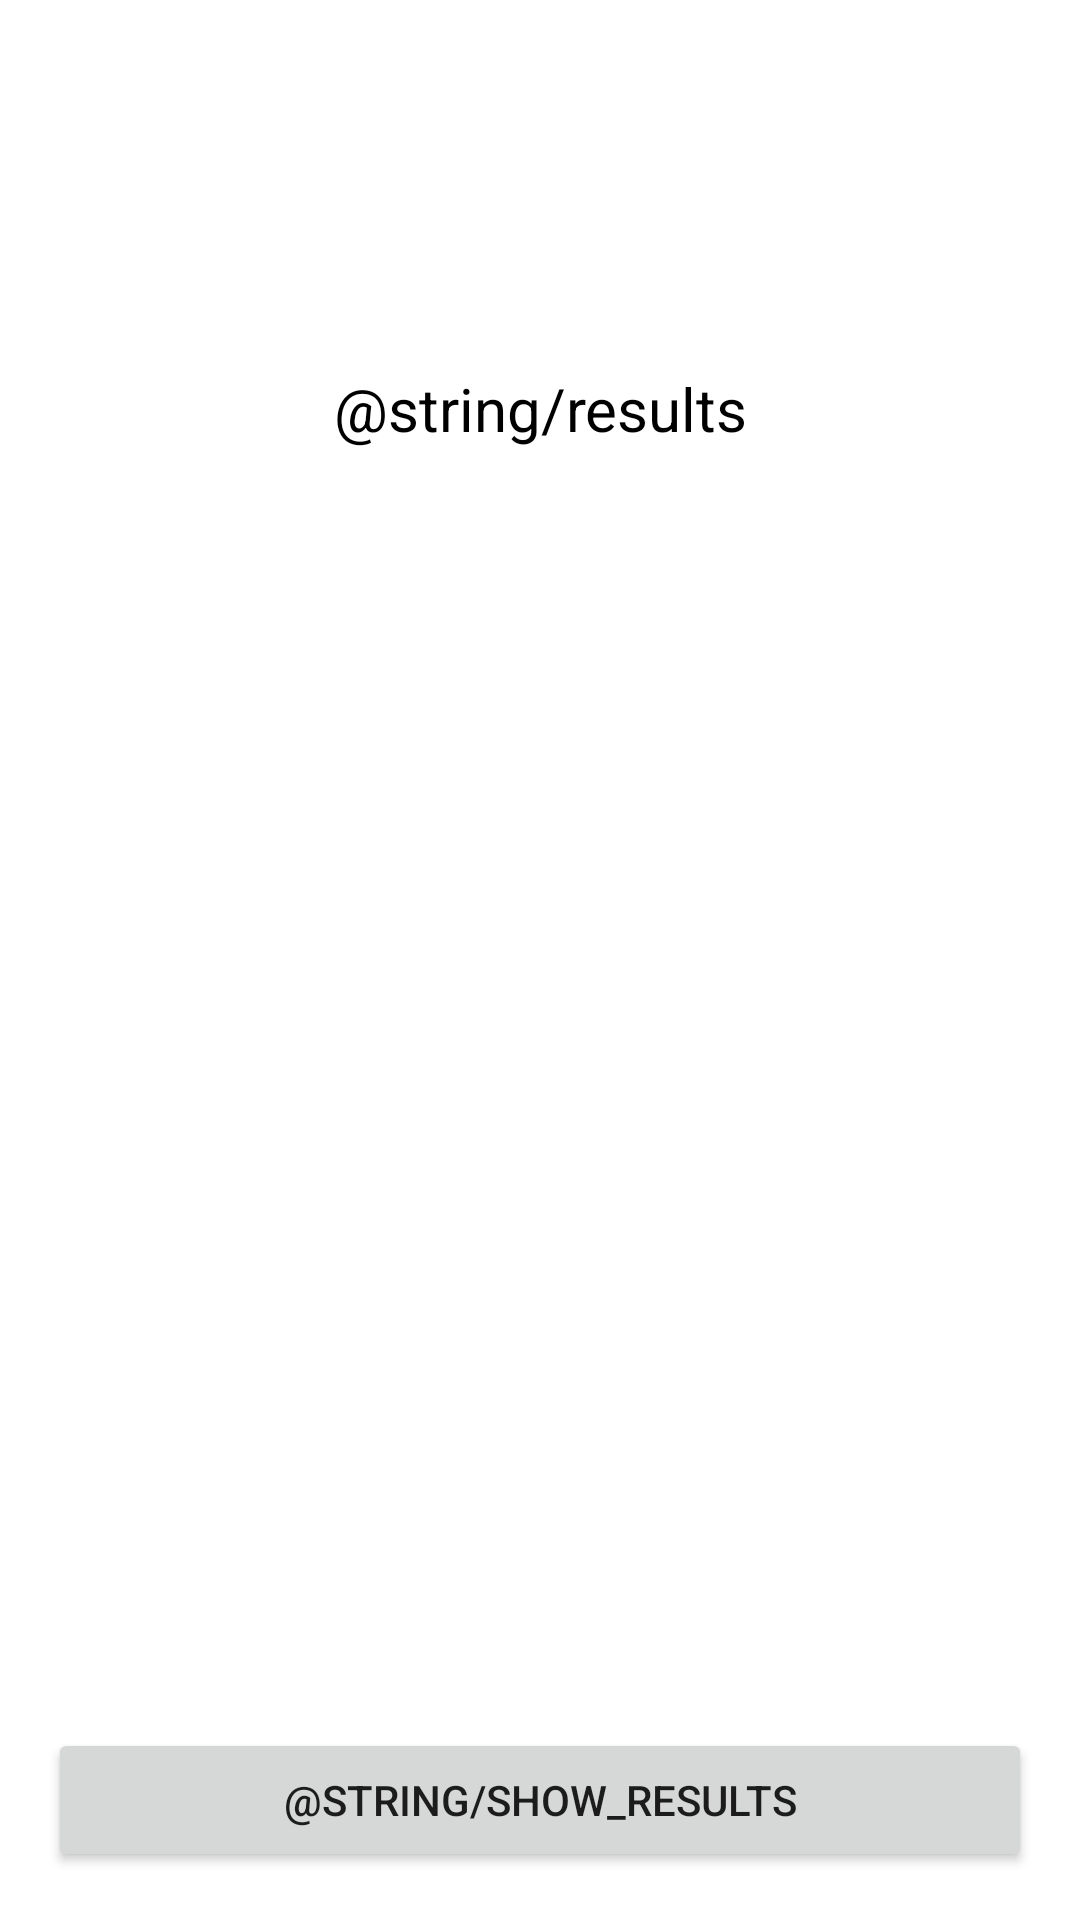

Produce the Android XML layout that renders to this screen, including the resource entries it uses.
<!-- AndroidManifest.xml: application theme Theme.GarminLesson1 -->
<!-- res/layout/activity_heart_rate_exercise.xml -->
<?xml version="1.0" encoding="utf-8"?>
<layout xmlns:android="http://schemas.android.com/apk/res/android"
    xmlns:app="http://schemas.android.com/apk/res-auto"
    xmlns:tools="http://schemas.android.com/tools">

    <androidx.constraintlayout.widget.ConstraintLayout
        android:layout_width="match_parent"
        android:layout_height="match_parent"
        tools:context=".ui.HeartRateExerciseActivity">

        <TextView
            android:id="@+id/labelTV"
            android:layout_width="0dp"
            android:layout_height="wrap_content"
            android:gravity="center"
            android:text="@string/results"
            android:textColor="@color/black"
            android:textSize="@dimen/text_gama"
            app:layout_constraintBottom_toBottomOf="parent"
            app:layout_constraintEnd_toEndOf="parent"
            app:layout_constraintStart_toStartOf="parent"
            app:layout_constraintTop_toTopOf="parent"
            app:layout_constraintVertical_bias="0.2" />

        <TextView
            android:id="@+id/resultsTV"
            android:layout_width="0dp"
            android:layout_height="wrap_content"
            android:layout_margin="@dimen/spacing_zeta"
            android:gravity="center"
            android:textColor="@color/black"
            android:textSize="@dimen/text_beta"
            app:layout_constraintEnd_toEndOf="parent"
            app:layout_constraintStart_toStartOf="parent"
            app:layout_constraintTop_toBottomOf="@+id/labelTV"
            tools:text="Results are displayed here" />

        <Button
            android:id="@+id/showResultsBttn"
            android:layout_width="0dp"
            android:layout_height="wrap_content"
            android:layout_margin="@dimen/spacing_delta"
            android:text="@string/show_results"
            app:layout_constraintBottom_toBottomOf="parent"
            app:layout_constraintEnd_toEndOf="parent"
            app:layout_constraintStart_toStartOf="parent" />
    </androidx.constraintlayout.widget.ConstraintLayout>
</layout>
<!-- resources referenced by this layout -->
<resources>
  <color name="black">#FF000000</color>
  <dimen name="spacing_delta">16dp</dimen>
  <dimen name="spacing_zeta">24dp</dimen>
  <dimen name="text_beta">16sp</dimen>
  <dimen name="text_gama">20sp</dimen>
  <style name="Theme.GarminLesson1" parent="Theme.MaterialComponents.DayNight.DarkActionBar">
          
          <item name="colorPrimary">@color/purple_500</item>
          <item name="colorPrimaryVariant">@color/purple_700</item>
          <item name="colorOnPrimary">@color/white</item>
          
          <item name="colorSecondary">@color/teal_200</item>
          <item name="colorSecondaryVariant">@color/teal_700</item>
          <item name="colorOnSecondary">@color/black</item>
          
          <item name="android:statusBarColor" tools:targetApi="l">?attr/colorPrimaryVariant</item>
          
      </style>
  <color name="purple_500">#FF6200EE</color>
  <color name="purple_700">#FF3700B3</color>
  <color name="white">#FFFFFFFF</color>
  <color name="teal_200">#FF03DAC5</color>
  <color name="teal_700">#FF018786</color>
</resources>
